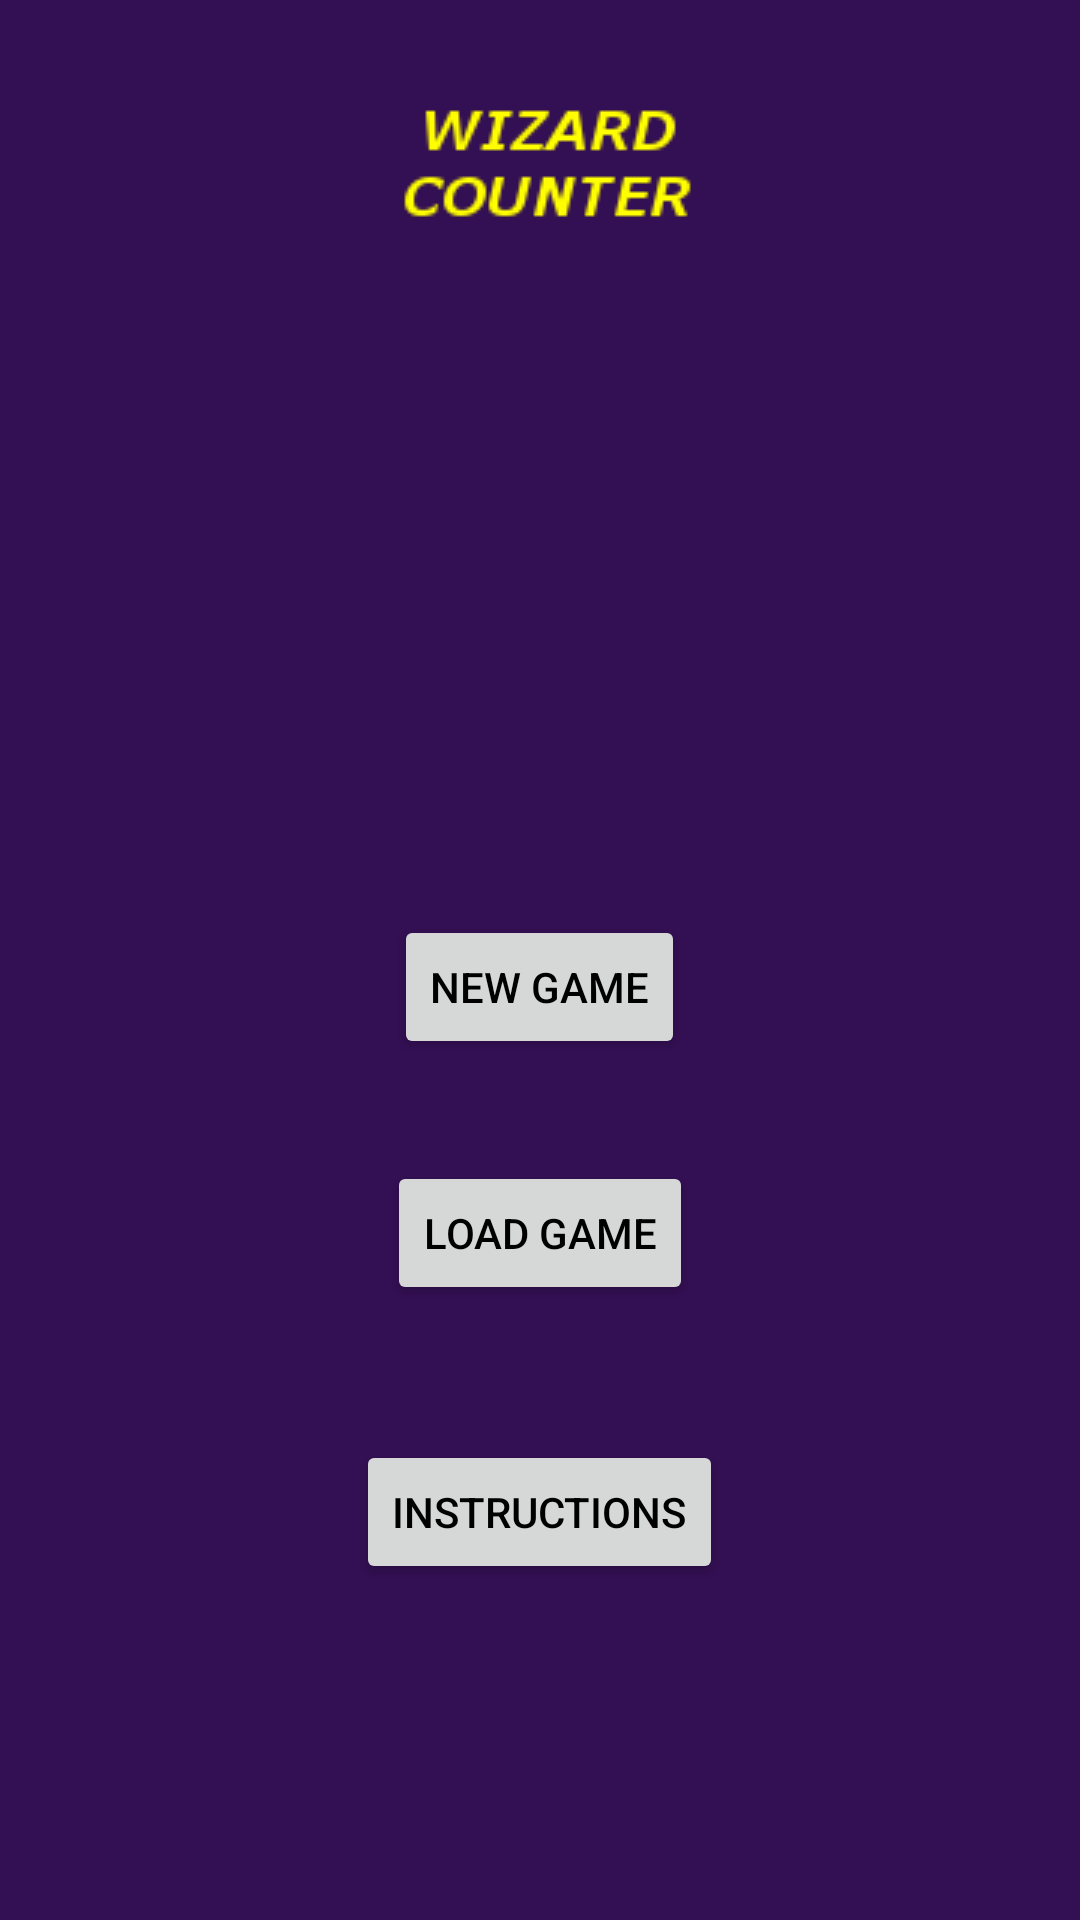

Layout XML and referenced resources for this Android screen:
<!-- AndroidManifest.xml: application theme AppTheme -->
<!-- res/layout/content_home_screen.xml -->
<?xml version="1.0" encoding="utf-8"?>
<RelativeLayout
    xmlns:android="http://schemas.android.com/apk/res/android"
    xmlns:app="http://schemas.android.com/apk/res-auto"
    xmlns:tools="http://schemas.android.com/tools"
    android:layout_width="match_parent"
    android:layout_height="match_parent"
    android:paddingBottom="@dimen/activity_vertical_margin"
    android:paddingLeft="@dimen/activity_horizontal_margin"
    android:paddingRight="@dimen/activity_horizontal_margin"
    android:paddingTop="@dimen/activity_vertical_margin"
    app:layout_behavior="@string/appbar_scrolling_view_behavior"
    tools:context="com.gameapp.android.wizardcounter.HomeScreen"
    tools:showIn="@layout/activity_home_screen"
    android:background="@color/purple">
<ImageView
    android:layout_width="wrap_content"
    android:layout_height="wrap_content"
    android:src="@drawable/wizard_logo_menu"
    android:layout_alignParentTop="true"
    android:layout_alignRight="@+id/button"
    android:layout_alignEnd="@+id/button"
    android:layout_marginTop="30dp" />
    <Button
        android:onClick="NewGame"
        android:layout_width="wrap_content"
        android:layout_height="wrap_content"
        android:text="New Game"
        android:textColor="@color/black"
        android:id="@+id/button1"
        android:layout_marginBottom="34dp"
        android:layout_above="@+id/button2"
        android:layout_centerHorizontal="true" />

    <Button
        android:onClick="LoadGame"
        android:textColor="@color/black"
        android:layout_width="wrap_content"
        android:layout_height="wrap_content"
        android:text="Load Game"
        android:id="@+id/button2"
        android:layout_marginBottom="45dp"
        android:layout_above="@+id/button"
        android:layout_centerHorizontal="true" />

    <Button
        android:onClick="Instructions"
        android:text="Instructions"
        android:textColor="@color/black"
        android:layout_width="wrap_content"
        android:layout_height="wrap_content"
        android:id="@+id/button"
        android:layout_marginBottom="112dp"
        android:layout_alignParentBottom="true"
        android:layout_centerHorizontal="true" />
</RelativeLayout>
<!-- res/layout/activity_home_screen.xml (included above) -->
<?xml version="1.0" encoding="utf-8"?>
<android.support.design.widget.CoordinatorLayout xmlns:android="http://schemas.android.com/apk/res/android"
    xmlns:app="http://schemas.android.com/apk/res-auto"
    xmlns:tools="http://schemas.android.com/tools"
    android:layout_width="match_parent"
    android:layout_height="match_parent"
    android:fitsSystemWindows="true"
    tools:context="com.gameapp.android.wizardcounter.HomeScreen">

    <android.support.design.widget.AppBarLayout
        android:layout_width="match_parent"
        android:layout_height="wrap_content"
        android:theme="@style/AppTheme.AppBarOverlay">

        <android.support.v7.widget.Toolbar
            android:id="@+id/toolbar"
            android:layout_width="match_parent"
            android:layout_height="?attr/actionBarSize"
            android:background="?attr/colorPrimary"
            app:popupTheme="@style/AppTheme.PopupOverlay"
            app:elevation="0dp"
            android:visibility="gone"/>

    </android.support.design.widget.AppBarLayout>

    <include layout="@layout/content_home_screen" />



</android.support.design.widget.CoordinatorLayout>
<!-- resources referenced by this layout -->
<resources>
  <color name="black">#000000</color>
  <color name="purple">#330f53</color>
  <!-- drawable wizard_logo_menu: png bitmap (drawable, 3665 bytes) -->
  <style name="AppTheme.AppBarOverlay" parent="ThemeOverlay.AppCompat.Dark.ActionBar" />
  <style name="AppTheme.PopupOverlay" parent="ThemeOverlay.AppCompat.Light" />
  <style name="AppTheme" parent="Theme.AppCompat.Light.NoActionBar">
          
          <item name="colorPrimary">@color/purple</item>
          <item name="colorPrimaryDark">@color/DarkPurple</item>
          <item name="colorAccent">@color/colorAccent</item>
      </style>
  <color name="DarkPurple">#5c235c </color>
  <color name="colorAccent">#FF4081</color>
</resources>
